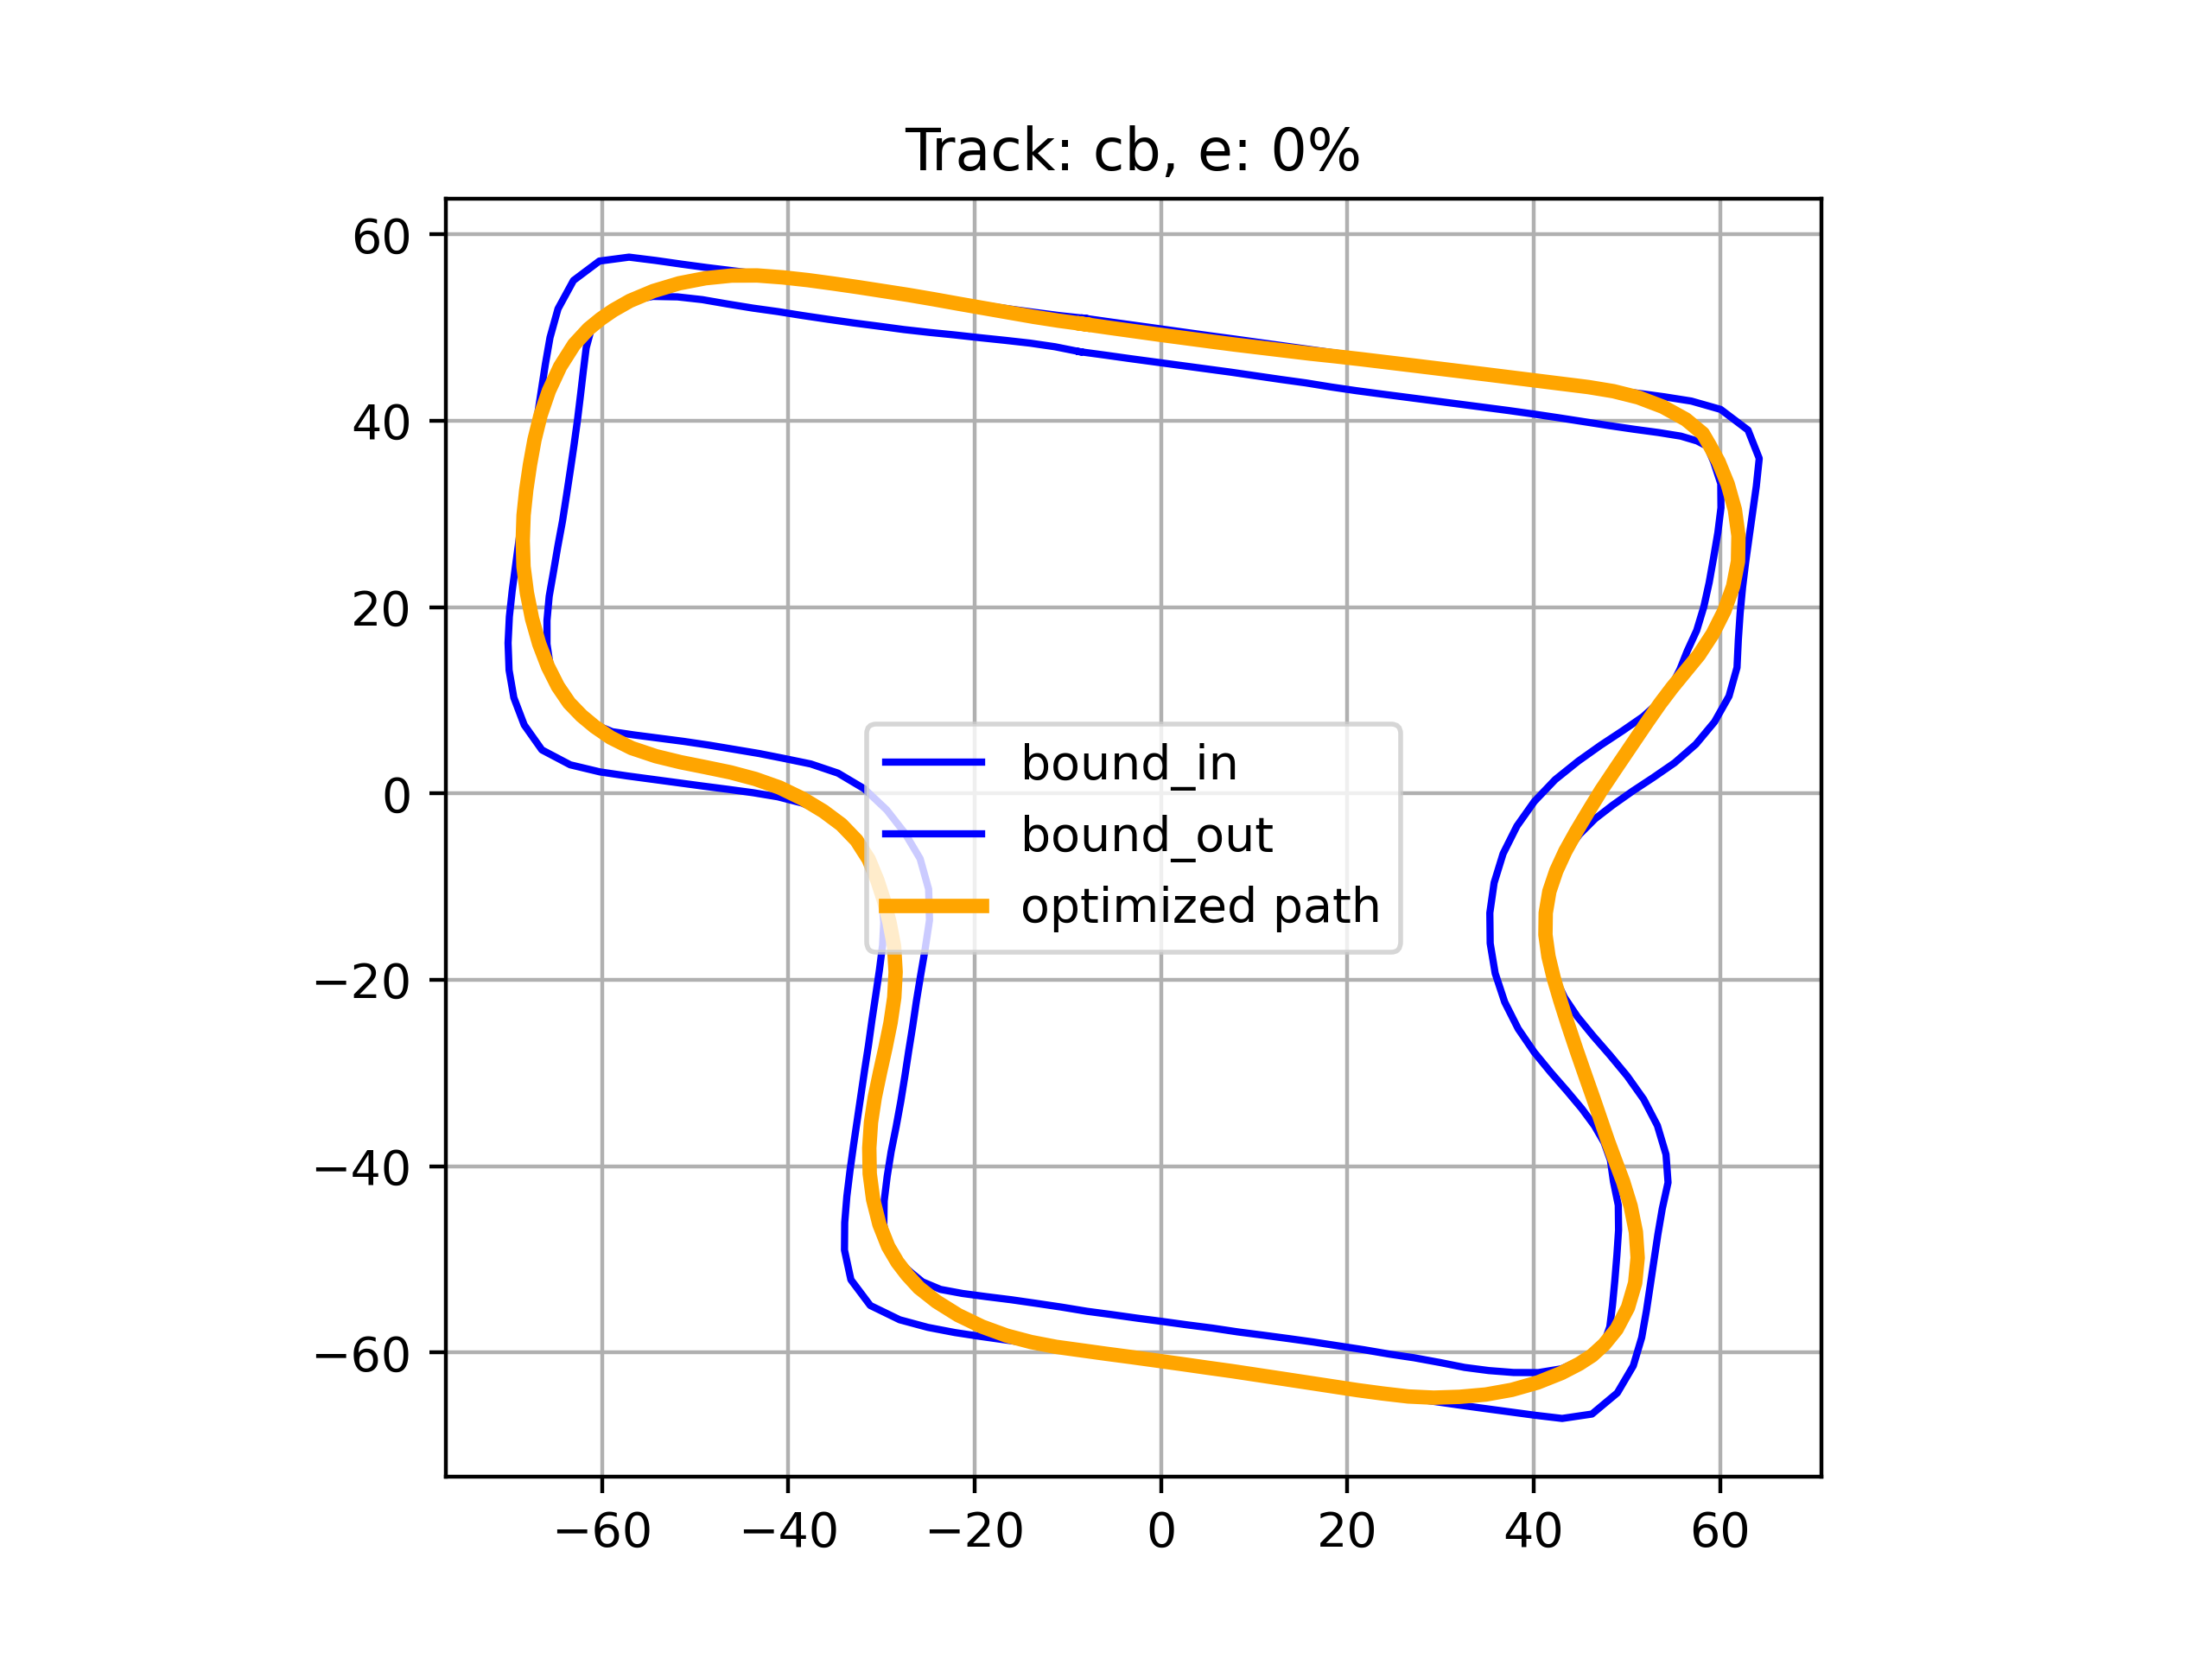

The table this chart was drawn from, first rows:
36.72955498212341, 127.44080989180065
36.73, 127.4
36.73, 127.4
36.73, 127.4
36.73, 127.4
36.73, 127.4
36.73, 127.4
36.73, 127.4
36.73, 127.4
36.73, 127.4
36.73, 127.4
36.73, 127.4
36.73, 127.4
36.73, 127.4
36.73, 127.4
36.73, 127.4
36.73, 127.4
36.73, 127.4
36.73, 127.4
36.73, 127.4
36.73, 127.4
36.73, 127.4
36.73, 127.4
36.73, 127.4
36.73, 127.4
36.73, 127.4
36.73, 127.4
36.73, 127.4
36.73, 127.4
36.73, 127.4
36.73, 127.4
36.73, 127.4
36.73, 127.4
36.73, 127.4
36.73, 127.4
36.73, 127.4
36.73, 127.4
36.73, 127.4
36.73, 127.4
36.73, 127.4
36.73, 127.4
36.73, 127.4
36.73, 127.4
36.73, 127.4
36.73, 127.4
36.73, 127.4
36.73, 127.4
36.73, 127.4
36.73, 127.4
36.73, 127.4
36.73, 127.4
36.73, 127.4
36.73, 127.4
36.73, 127.4
36.73, 127.4
36.73, 127.4
36.73, 127.4
36.73, 127.4
36.73, 127.4
36.73, 127.4
36.73, 127.4
... 935 more rows
